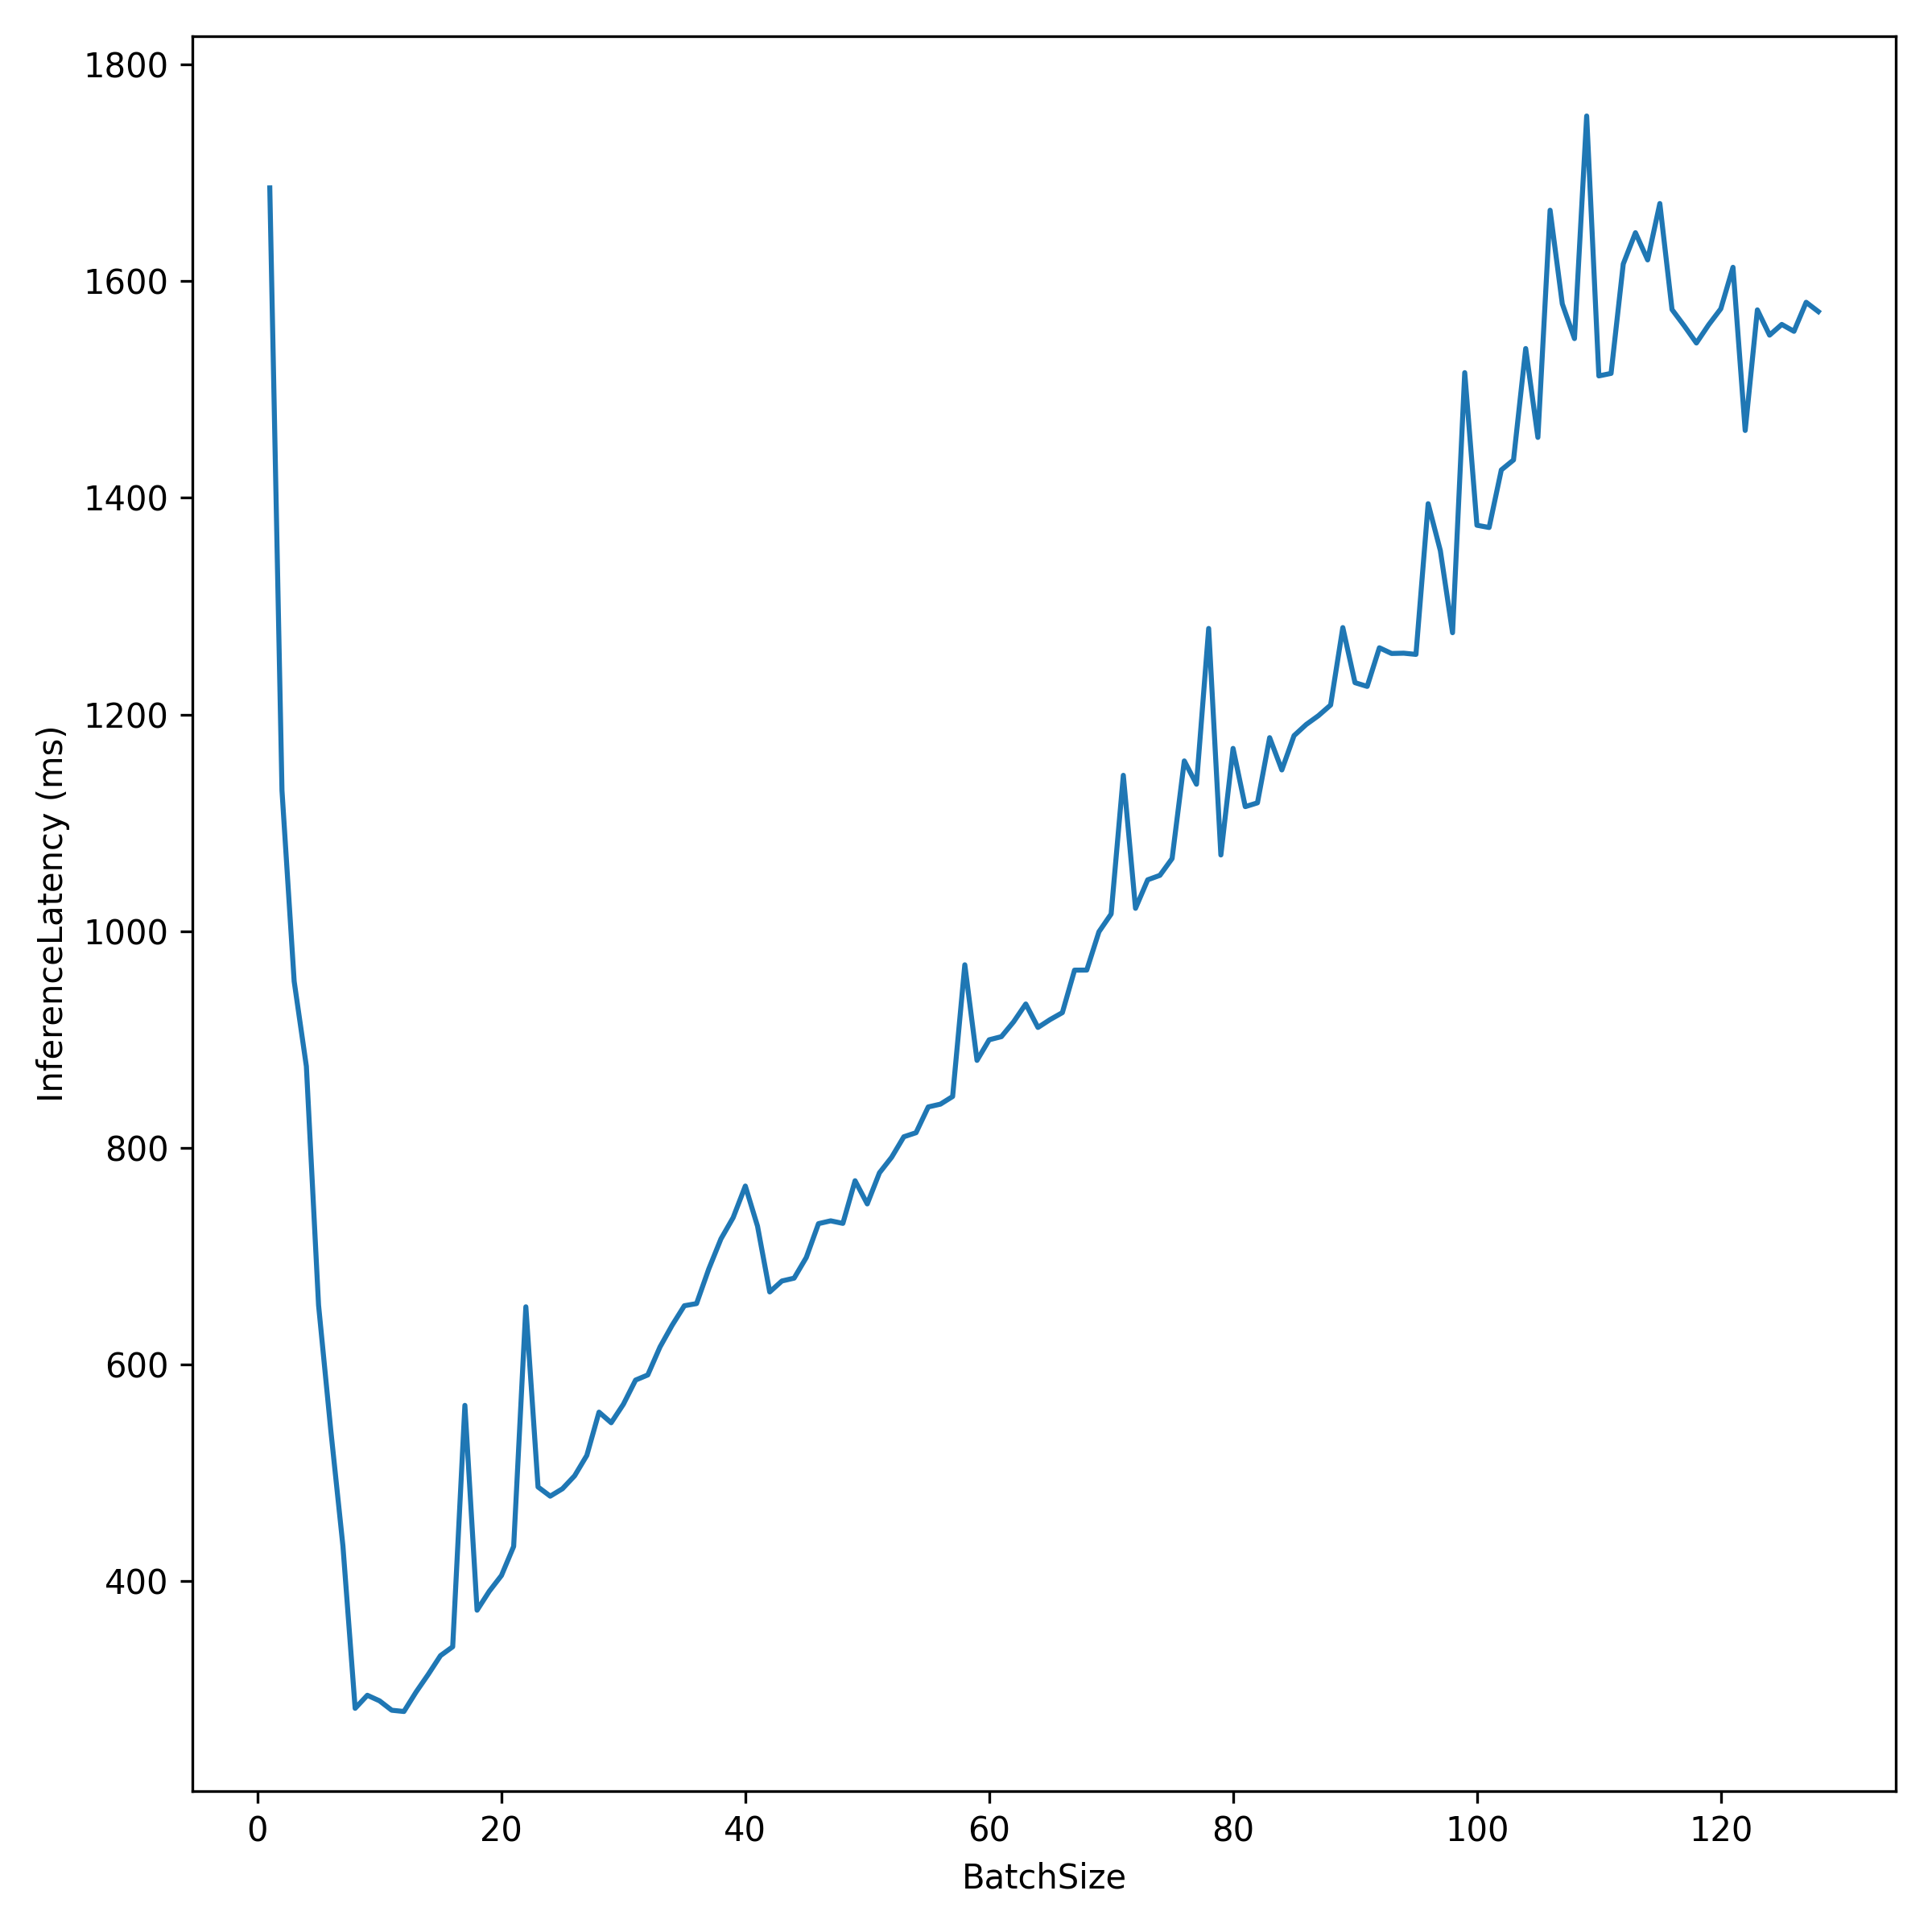

Values plotted in this chart, from the file beside it:
BatchSize, InferenceLatency
1, 168.6
2, 113
3, 95.36
4, 87.52
5, 65.47
6, 53.96
7, 43.22
8, 28.26
9, 29.46
10, 28.95
11, 28.08
12, 27.96
13, 29.76
14, 31.4
15, 33.12
16, 33.94
17, 56.22
18, 37.31
19, 39.06
20, 40.52
21, 43.2
22, 65.32
23, 48.69
24, 47.84
25, 48.53
26, 49.72
27, 51.6
28, 55.6
29, 54.62
30, 56.33
31, 58.56
32, 59.03
33, 61.61
34, 63.62
35, 65.42
36, 65.62
37, 68.81
38, 71.59
39, 73.55
40, 76.47
41, 72.77
42, 66.69
43, 67.71
44, 67.97
45, 69.88
46, 73
47, 73.26
48, 73.02
49, 76.96
50, 74.82
51, 77.69
52, 79.13
53, 81.02
54, 81.4
55, 83.77
56, 84.03
57, 84.74
58, 96.9
59, 88.07
60, 89.97
... 68 more rows
